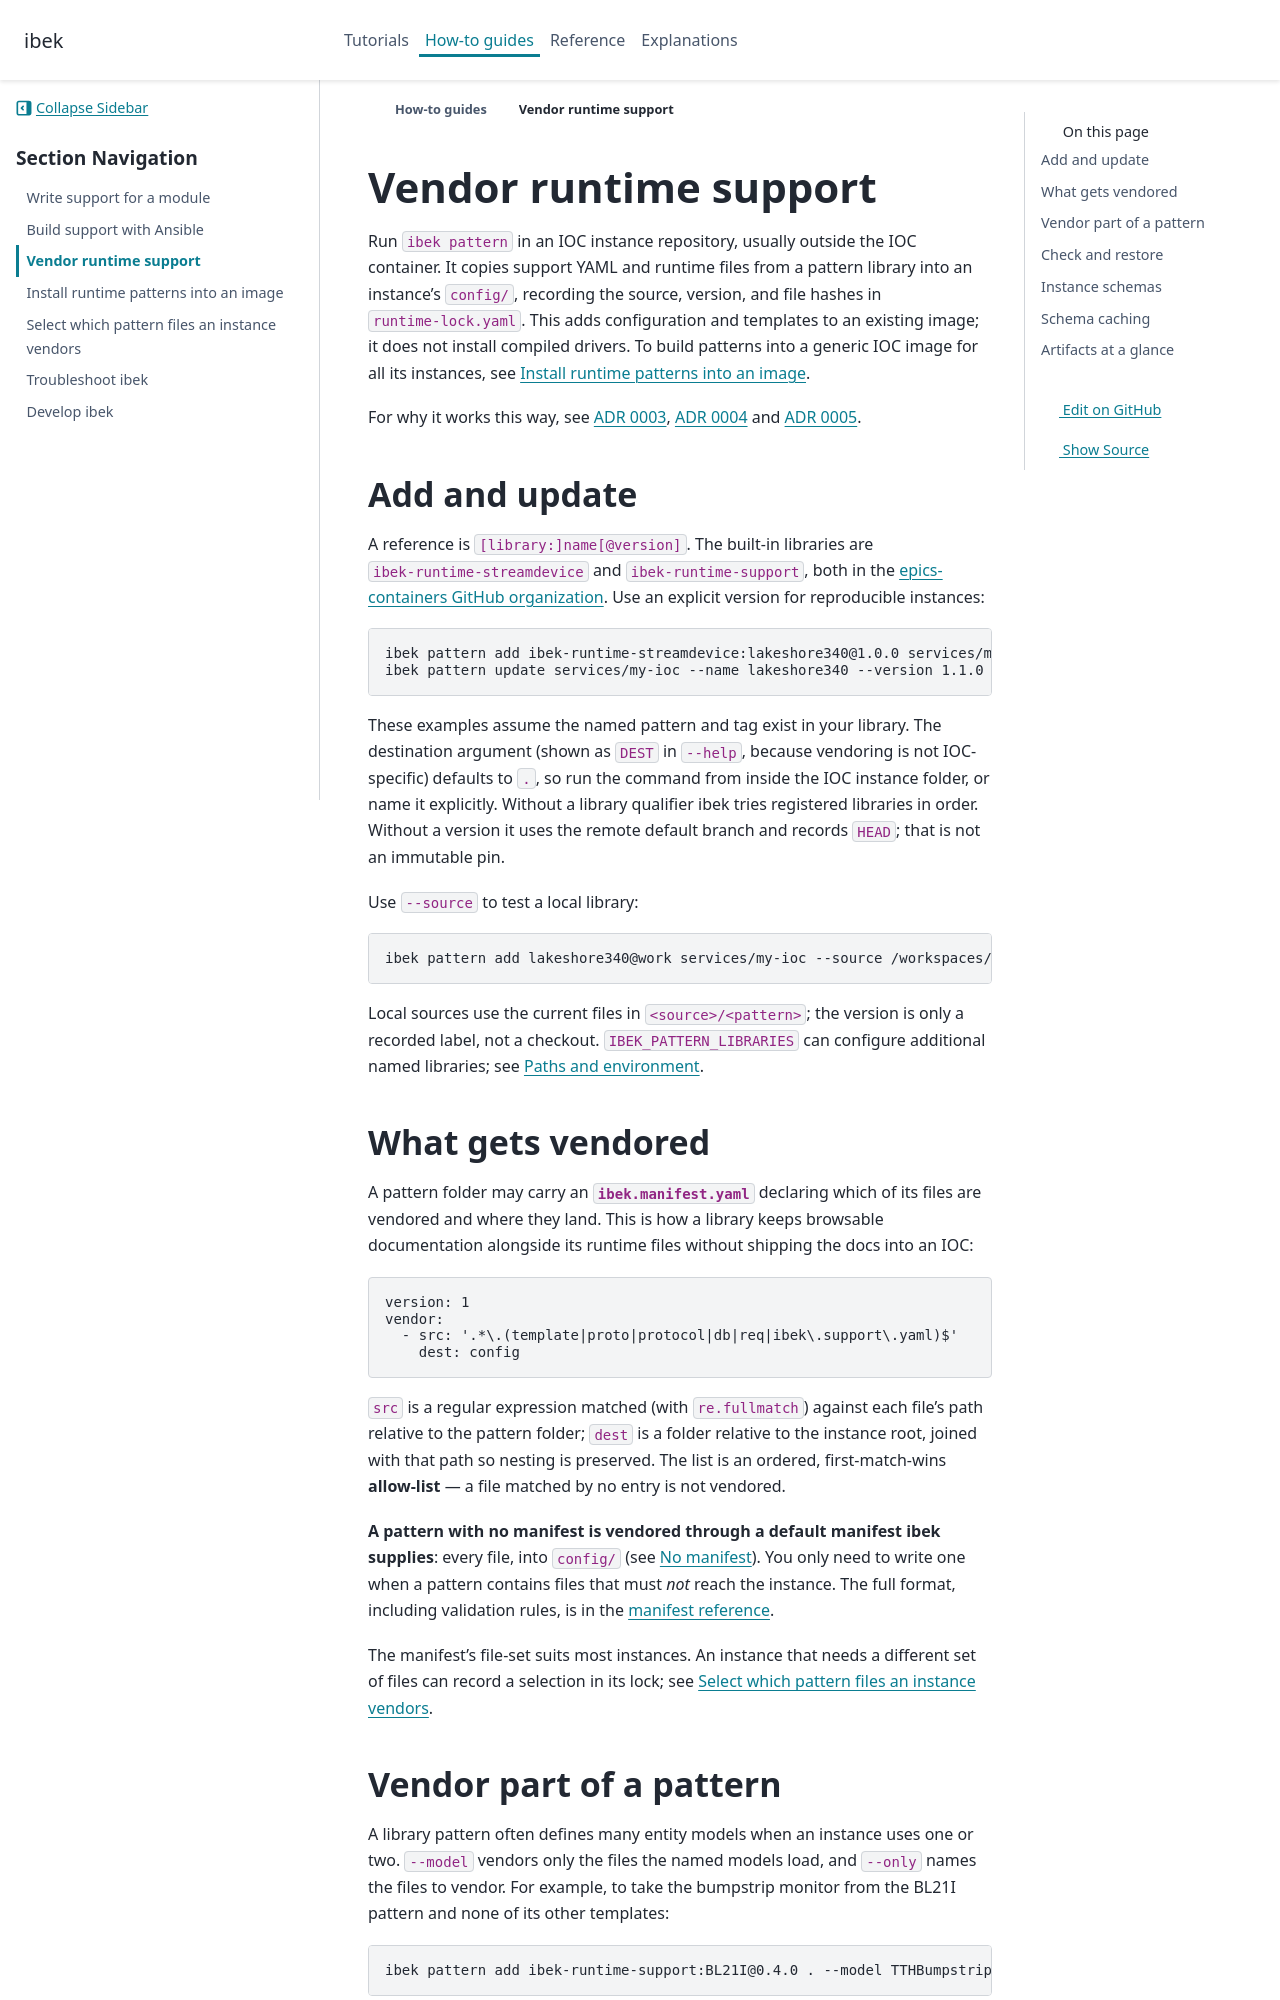

repository: epics-containers/ibek · page: 4.11.2/how-to/vendor-runtime-patterns.html · generator: sphinx

# Vendor runtime support

Run `ibek pattern` in an IOC instance repository, usually outside the IOC
container. It copies support YAML and runtime files from a pattern library
into an instance's `config/`, recording the source, version, and file hashes in
`runtime-lock.yaml`. This adds configuration and templates to an existing
image; it does not install compiled drivers. To build patterns into a generic
IOC image for all its instances, see {doc}`install-runtime-patterns`.

For why it works this way, see
[ADR 0003](../explanations/decisions/0003-vendored-pattern-tag-is-authority.md),
[ADR 0004](../explanations/decisions/0004-vendor-runtime-support-over-submodules.md)
and
[ADR 0005](../explanations/decisions/0005-pattern-manifest-declares-what-is-vendored.md).

## Add and update

A reference is `[library:]name[@version]`. The built-in libraries are
`ibek-runtime-streamdevice` and `ibek-runtime-support`, both in the
[epics-containers GitHub organization](https://github.com/epics-containers).
Use an explicit version for reproducible instances:

```bash
ibek pattern add ibek-runtime-streamdevice:lakeshore340@1.0.0 services/my-ioc
ibek pattern update services/my-ioc --name lakeshore340 --version 1.1.0
```

These examples assume the named pattern and tag exist in your library. The
destination argument (shown as `DEST` in `--help`, because vendoring is not
IOC-specific) defaults to `.`, so run the command from inside the IOC instance
folder, or name it explicitly. Without a library qualifier ibek tries
registered libraries in order. Without a version it uses the remote default
branch and records `HEAD`; that is not an immutable pin.

Use `--source` to test a local library:

```bash
ibek pattern add lakeshore340@work services/my-ioc --source /workspaces/my-patterns
```

Local sources use the current files in `<source>/<pattern>`; the version is
only a recorded label, not a checkout. `IBEK_PATTERN_LIBRARIES` can configure
additional named libraries; see {doc}`../reference/paths-and-environment`.

## What gets vendored

A pattern folder may carry an **`ibek.manifest.yaml`** declaring which of its
files are vendored and where they land. This is how a library keeps browsable
documentation alongside its runtime files without shipping the docs into an IOC:

```yaml
version: 1
vendor:
  - src: '.*\.(template|proto|protocol|db|req|ibek\.support\.yaml)$'
    dest: config
```

`src` is a regular expression matched (with `re.fullmatch`) against each file's
path relative to the pattern folder; `dest` is a folder relative to the instance
root, joined with that path so nesting is preserved. The list is an ordered,
first-match-wins **allow-list** — a file matched by no entry is not vendored.

**A pattern with no manifest is vendored through a default manifest ibek
supplies**: every file, into `config/` (see
{ref}`No manifest <no-manifest>`). You only need to
write one when a pattern contains files that must *not* reach the instance.
The full format, including validation rules, is in the
[manifest reference](../reference/pattern-manifest.md).

The manifest's file-set suits most instances. An instance that needs a
different set of files can record a selection in its lock; see
{doc}`select-pattern-files`.
